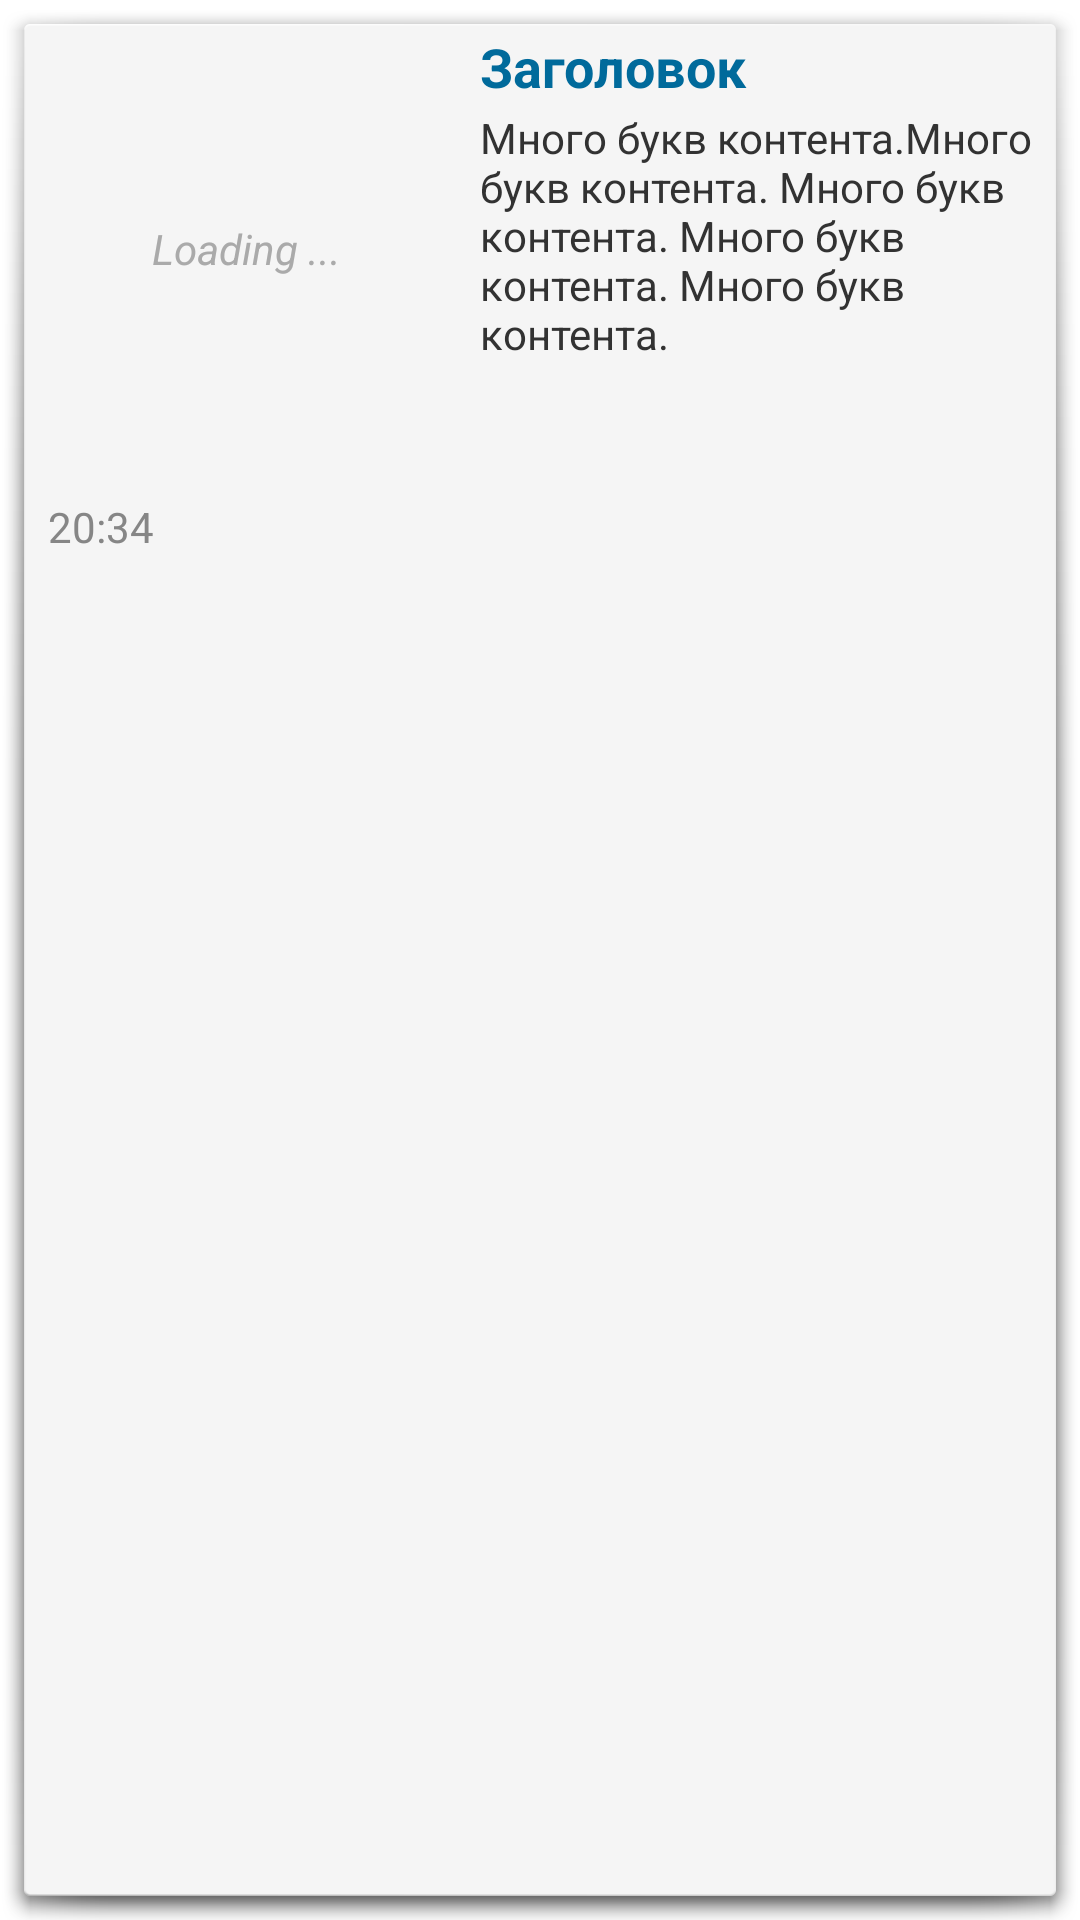

Layout XML and referenced resources for this Android screen:
<!-- AndroidManifest.xml: application theme android:Theme.Light.NoTitleBar -->
<!-- res/layout/post_item.xml -->
<?xml version="1.0" encoding="utf-8"?>
<LinearLayout xmlns:android="http://schemas.android.com/apk/res/android"
              android:orientation="vertical"
              android:layout_width="match_parent"
              android:layout_height="200dp" android:background="@android:drawable/dialog_holo_light_frame"
              style="@style/post_block" android:clickable="true" android:focusable="true" android:id="@+id/post">

    <RelativeLayout
            android:orientation="vertical"
            android:layout_width="match_parent"
            android:layout_height="150dp">

        <ImageView
                android:layout_width="150dp"
                android:layout_height="150dp"
                android:id="@+id/preview" android:layout_alignParentLeft="true"
                android:layout_alignParentTop="true"
                android:textAlignment="center"
                android:scaleType="centerCrop"/>


        <TextView
                android:id="@+id/previewLoader"
                android:layout_width="wrap_content"
                android:layout_height="wrap_content"
                android:layout_alignLeft="@+id/preview"
                android:layout_alignTop="@+id/preview"
                android:layout_alignRight="@+id/preview"
                android:layout_alignBottom="@+id/preview"
                android:gravity="center"
                android:text="Loading ..."
                style="@style/preview_title" android:layout_marginRight="2dp"/>
        <TextView
                android:layout_width="match_parent"
                android:layout_height="wrap_content"
                android:id="@+id/title" android:text="Заголовок" style="@style/post_title"
                android:layout_alignParentLeft="false" android:layout_alignParentTop="true"
                android:layout_alignTop="@+id/preview"
                android:layout_toRightOf="@+id/preview" android:layout_alignParentRight="true"
                android:layout_marginLeft="2dp"/>
        <TextView
                android:layout_width="match_parent"
                android:layout_height="fill_parent"
                android:id="@+id/content" android:layout_gravity="center_horizontal"
                android:text="Много букв контента.Много букв контента. Много букв контента. Много букв контента. Много букв контента.  "
                android:clickable="true" android:layout_alignParentLeft="false"
                android:layout_alignParentTop="false" android:layout_below="@id/title"
                android:layout_toRightOf="@+id/preview" android:layout_alignParentBottom="true"
                android:layout_marginLeft="2dp"/>

    </RelativeLayout>
    <LinearLayout
            android:orientation="vertical"
            android:layout_width="fill_parent"
            android:layout_height="fill_parent" style="@style/post_bottom">
        <TextView
                android:layout_width="wrap_content"
                android:layout_height="wrap_content"
                android:textAppearance="?android:attr/textAppearanceSmall"
                android:text="20:34"
                android:id="@+id/post_date" style="@style/post_date"/>
    </LinearLayout>

</LinearLayout>
<!-- resources referenced by this layout -->
<resources>
  <style name="post_block">
          <item name="android:layout_margin">0dp</item>
      </style>
  <style name="post_bottom">
          <item name="android:padding">8dp</item>
      </style>
  <style name="post_date">
          <item name="android:textColor">#ff868686</item>
      </style>
  <style name="post_title">
          <item name="android:layout_marginTop">2dp</item>
          <item name="android:layout_marginBottom">2dp</item>
          <item name="android:layout_marginLeft">2dp</item>
          <item name="android:textStyle">bold</item>
          <item name="android:textSize">18sp</item>
          <item name="android:textColor">#ff006a9b</item>
      </style>
  <style name="preview_title">
          <item name="android:textColor">#aaa</item>
          <item name="android:textStyle">italic</item>
      </style>
</resources>
